The GitHub repository dhruvp/wbc-classification contains a labelled image folder "images" with 4 categories: eosinophil, lymphocyte, monocyte, neutrophil. Examples follow, each with its label.

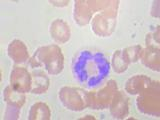
Label: neutrophil

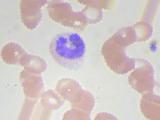
Label: monocyte

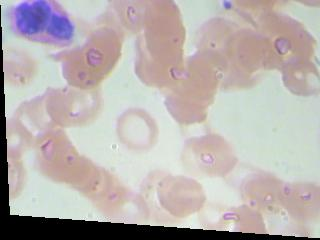
Label: eosinophil

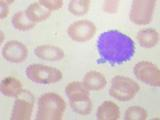
Label: lymphocyte

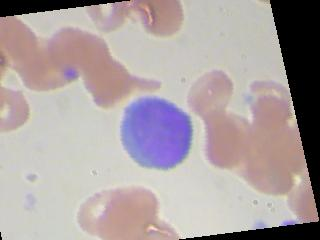
Label: lymphocyte

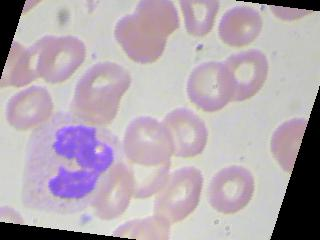
Label: neutrophil
